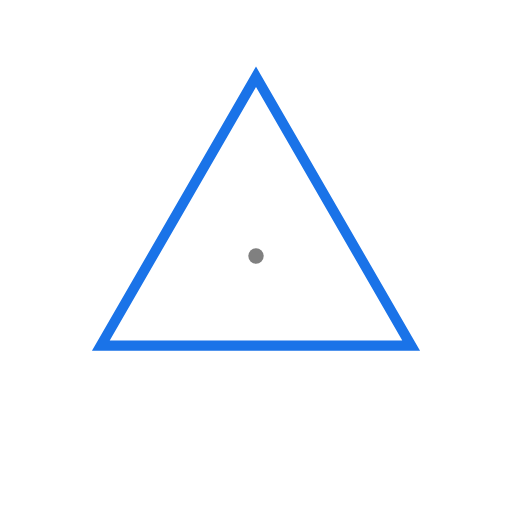
t = 0.00 s
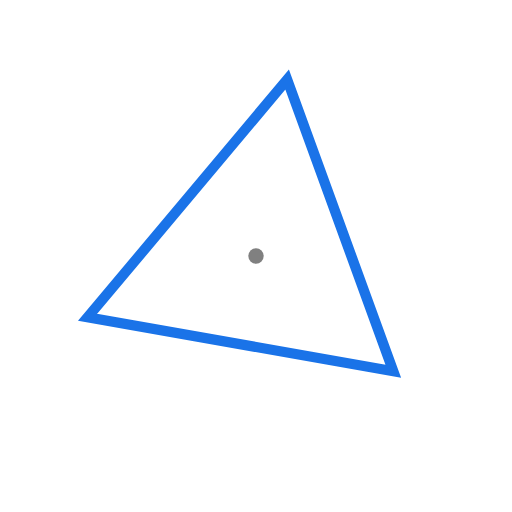
t = 1.67 s
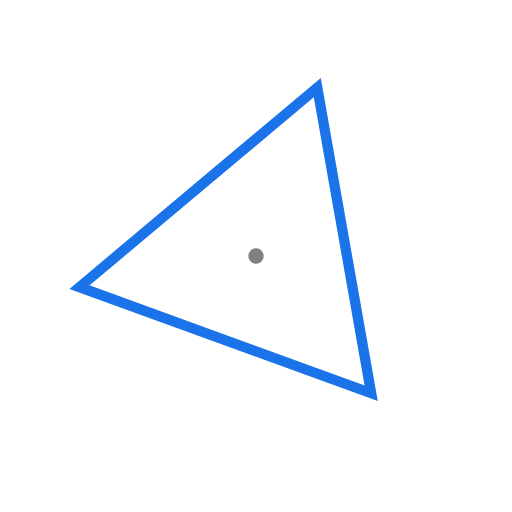
t = 3.33 s
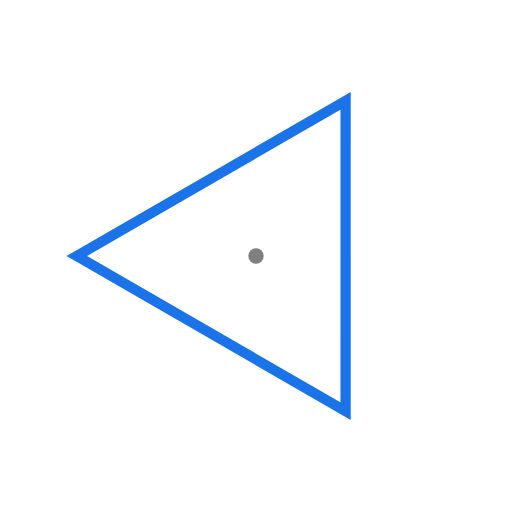
t = 5.00 s
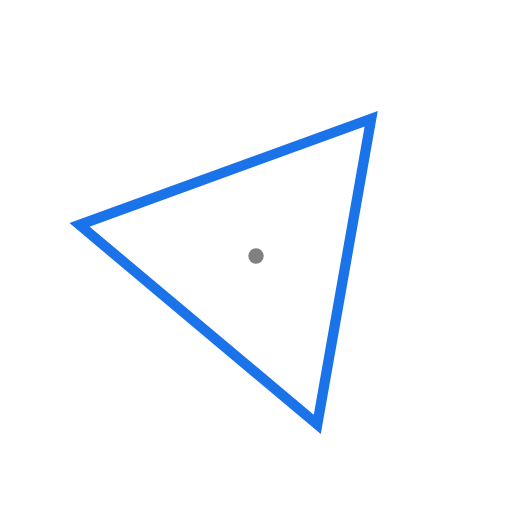
t = 6.67 s
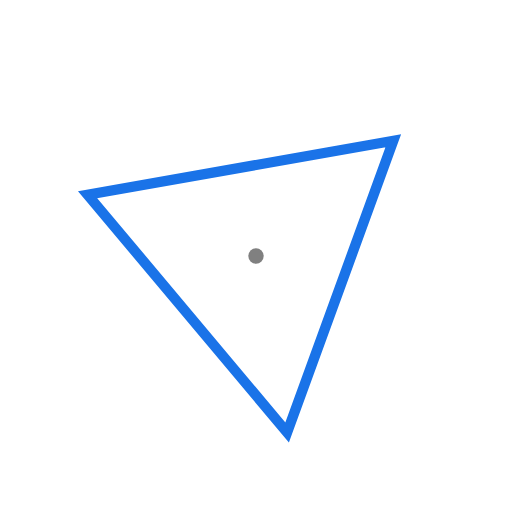
t = 8.33 s

The animated SVG that drew these frames (rendered in a browser with its animation timeline set to each time). Animation: 1 SMIL element (animateTransform=1); frames cover the first 8.33 s, repeats indefinitely.

<svg width="200" height="200" viewBox="0 0 200 200" xmlns="http://www.w3.org/2000/svg">
  <!-- Center dot for reference -->
  <circle cx="100" cy="100" r="3" fill="gray"/>
  
  <!-- Equilateral triangle centered at 100,100 -->
  <polygon points="100,30 160.62,135 39.38,135" fill="none" stroke="#1a73e8" stroke-width="4">
    <!-- 
      1 RPM = 1 rotation (360 degrees) per 60 seconds
      dur="60s" controls the speed
      from and to define the rotation around the center point (100, 100)
    -->
    <animateTransform 
      attributeName="transform"
      type="rotate"
      from="0 100 100"
      to="360 100 100"
      dur="60s"
      repeatCount="indefinite" />
  </polygon>
</svg>
